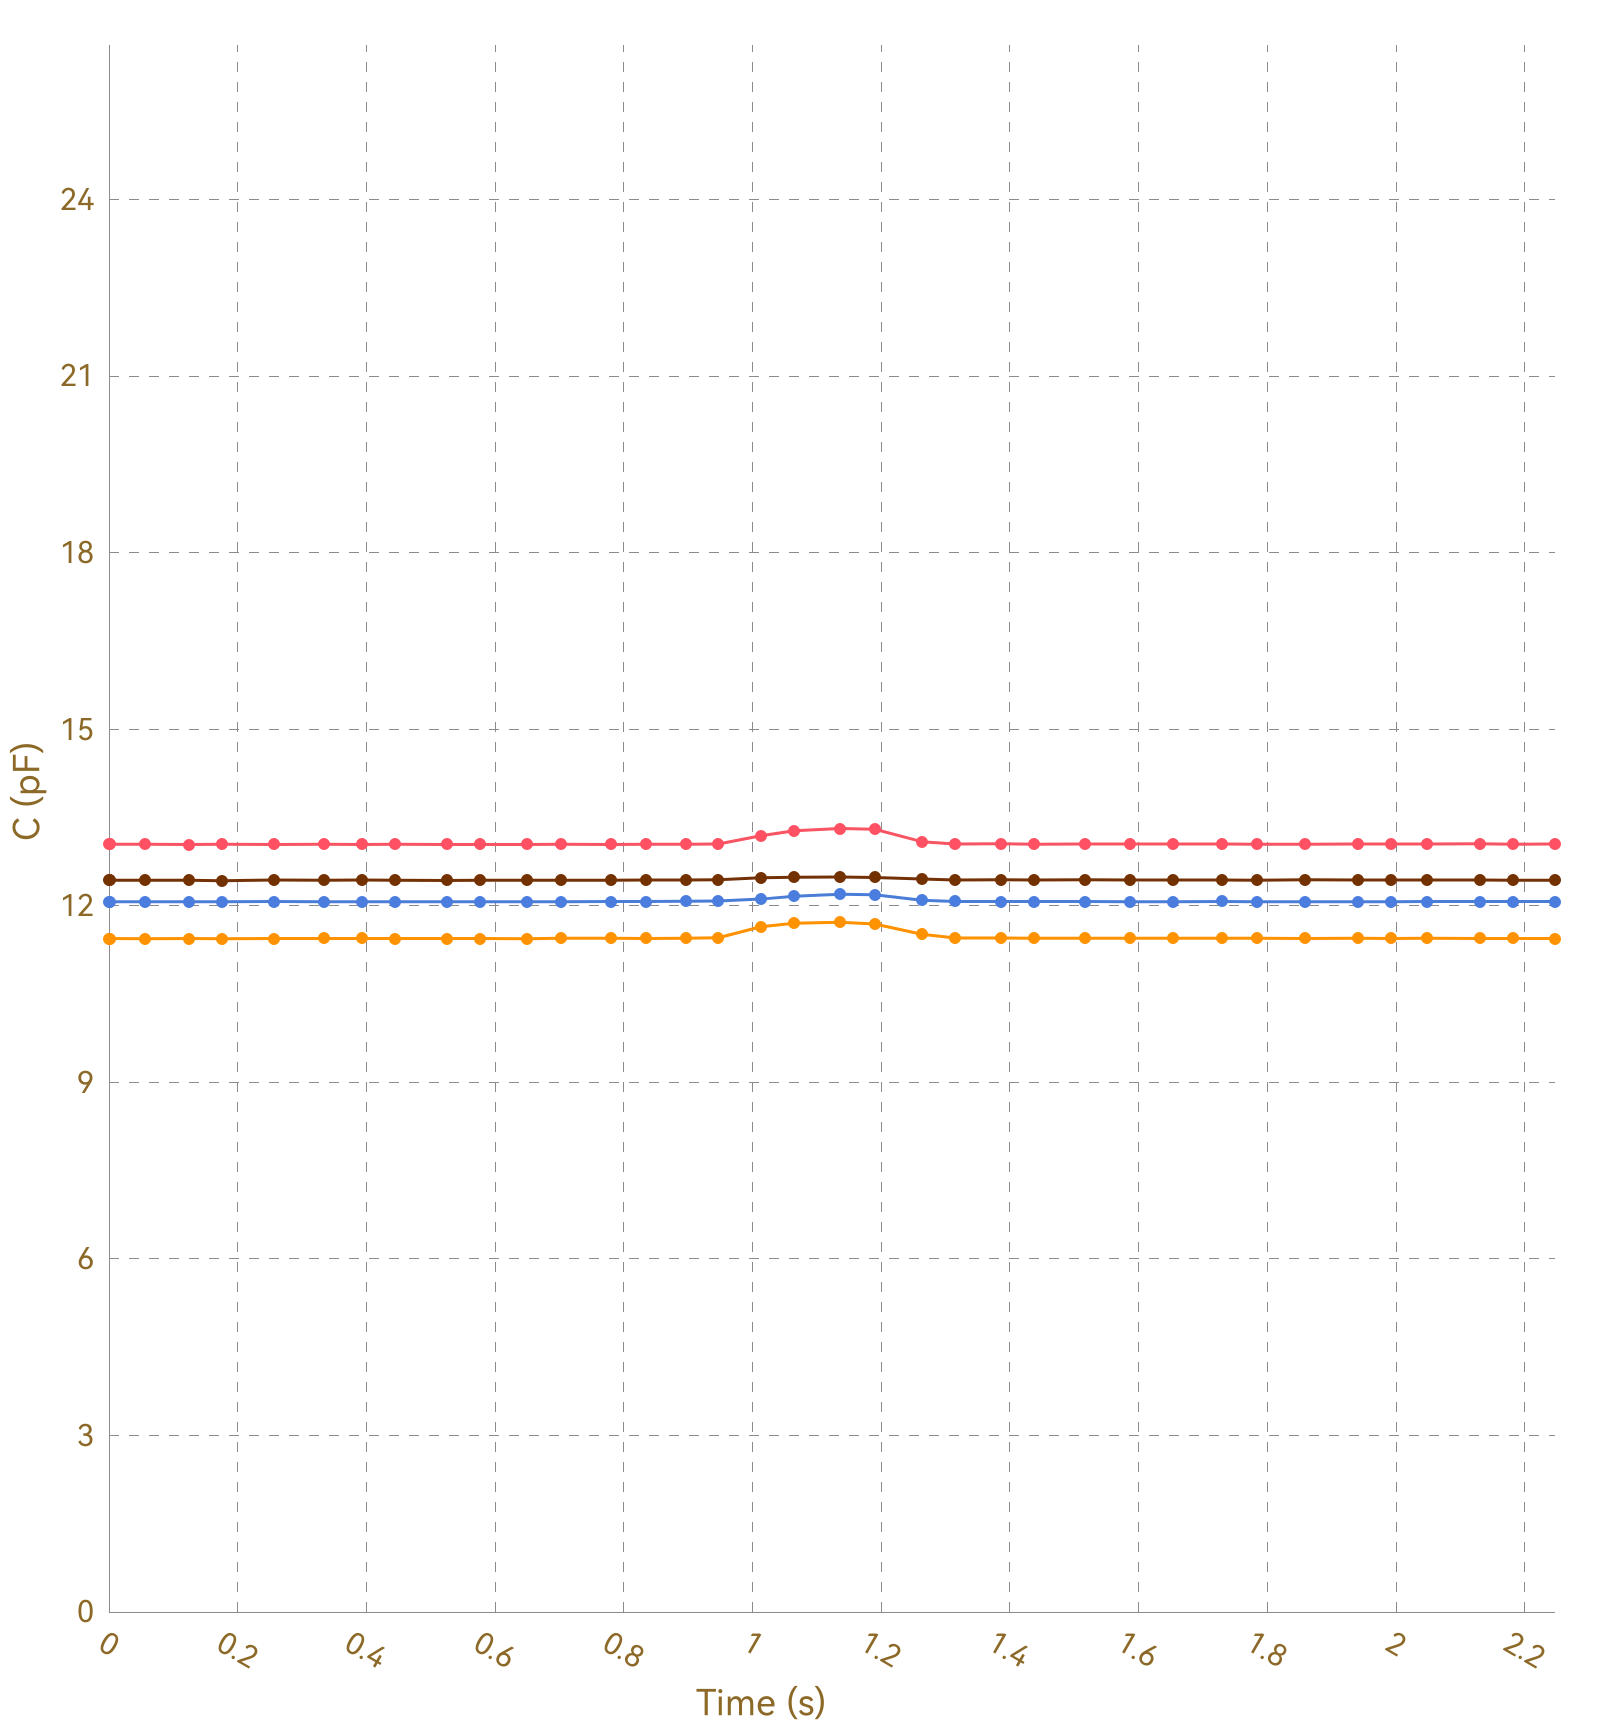

Data behind this chart, as committed beside it:
, Ch1, , Ch2, , Ch3, , Ch4, , Ch5, , Ch6, , Ch7, , Ch8, 
Time (s), C (pF), ΔC/C0 (%), C (pF), ΔC/C0 (%), C (pF), ΔC/C0 (%), C (pF), ΔC/C0 (%), C (pF), ΔC/C0 (%), C (pF), ΔC/C0 (%), C (pF), ΔC/C0 (%), C (pF), ΔC/C0 (%)
0.005, 13.05, 0.0000, 11.44, 0.0000, 12.07, 0.0000, 12.43, 0.0000, OL, OL, OL, OL, OL, OL, 0.0000, 0.0000
0.012, 13.04, 0.0000, 11.44, 0.0000, 12.07, 0.0000, 12.43, 0.0000, OL, OL, OL, OL, OL, OL, 0.0000, 0.0000
0.041, 13.05, 0.0000, 11.44, 0.0000, 12.07, 0.0000, 12.43, 0.0000, OL, OL, OL, OL, OL, OL, 0.0000, 0.0000
0.044, 13.05, 0.0000, 11.44, 0.0000, 12.07, 0.0000, 12.44, 0.0000, OL, OL, OL, OL, OL, OL, 0.0000, 0.0000
0.047, 13.04, 0.0000, 11.44, 0.0000, 12.07, 0.0000, 12.43, 0.0000, OL, OL, OL, OL, OL, OL, 0.0000, 0.0000
0.049, 13.04, 0.0000, 11.44, 0.0000, 12.07, 0.0000, 12.43, 0.0000, OL, OL, OL, OL, OL, OL, 0.0000, 0.0000
0.056, 13.05, 0.0000, 11.44, 0.0000, 12.07, 0.0000, 12.44, 0.0000, OL, OL, OL, OL, OL, OL, 0.0000, 0.0000
0.086, 13.05, 0.0000, 11.44, 0.0000, 12.07, 0.0000, 12.44, 0.0000, OL, OL, OL, OL, OL, OL, 0.0000, 0.0000
0.089, 13.05, 0.0000, 11.44, 0.0000, 12.07, 0.0000, 12.44, 0.0000, OL, OL, OL, OL, OL, OL, 0.0000, 0.0000
0.092, 13.04, 0.0000, 11.44, 0.0000, 12.07, 0.0000, 12.43, 0.0000, OL, OL, OL, OL, OL, OL, 0.0000, 0.0000
0.094, 13.04, 0.0000, 11.44, 0.0000, 12.07, 0.0000, 12.43, 0.0000, OL, OL, OL, OL, OL, OL, 0.0000, 0.0000
0.124, 13.05, 0.0000, 11.44, 0.0000, 12.07, 0.0000, 12.44, 0.0000, OL, OL, OL, OL, OL, OL, 0.0000, 0.0000
0.128, 13.04, 0.0000, 11.44, 0.0000, 12.07, 0.0000, 12.44, 0.0000, OL, OL, OL, OL, OL, OL, 0.0000, 0.0000
0.137, 13.05, 0.0000, 11.44, 0.0000, 12.07, 0.0000, 12.44, 0.0000, OL, OL, OL, OL, OL, OL, 0.0000, 0.0000
0.139, 13.04, 0.0000, 11.44, 0.0000, 12.07, 0.0000, 12.43, 0.0000, OL, OL, OL, OL, OL, OL, 0.0000, 0.0000
0.170, 13.05, 0.0000, 11.44, 0.0000, 12.07, 0.0000, 12.43, 0.0000, OL, OL, OL, OL, OL, OL, 0.0000, 0.0000
0.172, 13.04, 0.0000, 11.44, 0.0000, 12.07, 0.0000, 12.44, 0.0000, OL, OL, OL, OL, OL, OL, 0.0000, 0.0000
0.175, 13.04, 0.0000, 11.44, 0.0000, 12.07, 0.0000, 12.44, 0.0000, OL, OL, OL, OL, OL, OL, 0.0000, 0.0000
0.177, 13.04, 0.0000, 11.44, 0.0000, 12.07, 0.0000, 12.44, 0.0000, OL, OL, OL, OL, OL, OL, 0.0000, 0.0000
0.207, 13.04, 0.0000, 11.44, 0.0000, 12.07, 0.0000, 12.44, 0.0000, OL, OL, OL, OL, OL, OL, 0.0000, 0.0000
0.210, 13.05, 0.0000, 11.44, 0.0000, 12.07, 0.0000, 12.43, 0.0000, OL, OL, OL, OL, OL, OL, 0.0000, 0.0000
0.213, 13.04, 0.0000, 11.44, 0.0000, 12.07, 0.0000, 12.43, 0.0000, OL, OL, OL, OL, OL, OL, 0.0000, 0.0000
0.215, 13.04, 0.0000, 11.44, 0.0000, 12.07, 0.0000, 12.43, 0.0000, OL, OL, OL, OL, OL, OL, 0.0000, 0.0000
0.256, 13.05, 0.0000, 11.44, 0.0000, 12.07, 0.0000, 12.43, 0.0000, OL, OL, OL, OL, OL, OL, 0.0000, 0.0000
0.259, 13.04, 0.0000, 11.44, 0.0000, 12.07, 0.0000, 12.43, 0.0000, OL, OL, OL, OL, OL, OL, 0.0000, 0.0000
0.262, 13.05, 0.0000, 11.44, 0.0000, 12.07, 0.0000, 12.44, 0.0000, OL, OL, OL, OL, OL, OL, 0.0000, 0.0000
0.278, 13.04, 0.0000, 11.44, 0.0000, 12.07, 0.0000, 12.44, 0.0000, OL, OL, OL, OL, OL, OL, 0.0000, 0.0000
0.284, 13.05, 0.0000, 11.44, 0.0000, 12.07, 0.0000, 12.44, 0.0000, OL, OL, OL, OL, OL, OL, 0.0000, 0.0000
0.287, 13.04, 0.0000, 11.44, 0.0000, 12.07, 0.0000, 12.44, 0.0000, OL, OL, OL, OL, OL, OL, 0.0000, 0.0000
0.289, 13.04, 0.0000, 11.44, 0.0000, 12.07, 0.0000, 12.43, 0.0000, OL, OL, OL, OL, OL, OL, 0.0000, 0.0000
0.299, 13.05, 0.0000, 11.45, 0.0000, 12.07, 0.0000, 12.43, 0.0000, OL, OL, OL, OL, OL, OL, 0.0000, 0.0000
0.304, 13.04, 0.0000, 11.44, 0.0000, 12.07, 0.0000, 12.44, 0.0000, OL, OL, OL, OL, OL, OL, 0.0000, 0.0000
0.334, 13.04, 0.0000, 11.44, 0.0000, 12.07, 0.0000, 12.44, 0.0000, OL, OL, OL, OL, OL, OL, 0.0000, 0.0000
0.338, 13.05, 0.0000, 11.44, 0.0000, 12.07, 0.0000, 12.43, 0.0000, OL, OL, OL, OL, OL, OL, 0.0000, 0.0000
0.340, 13.05, 0.0000, 11.44, 0.0000, 12.07, 0.0000, 12.43, 0.0000, OL, OL, OL, OL, OL, OL, 0.0000, 0.0000
0.366, 13.05, 0.0000, 11.44, 0.0000, 12.07, 0.0000, 12.43, 0.0000, OL, OL, OL, OL, OL, OL, 0.0000, 0.0000
0.368, 13.05, 0.0000, 11.45, 0.0000, 12.07, 0.0000, 12.43, 0.0000, OL, OL, OL, OL, OL, OL, 0.0000, 0.0000
0.393, 13.05, 0.0000, 11.45, 0.0000, 12.07, 0.0000, 12.43, 0.0000, OL, OL, OL, OL, OL, OL, 0.0000, 0.0000
0.395, 13.04, 0.0000, 11.44, 0.0000, 12.07, 0.0000, 12.43, 0.0000, OL, OL, OL, OL, OL, OL, 0.0000, 0.0000
0.402, 13.05, 0.0000, 11.44, 0.0000, 12.07, 0.0000, 12.44, 0.0000, OL, OL, OL, OL, OL, OL, 0.0000, 0.0000
0.405, 13.04, 0.0000, 11.44, 0.0000, 12.07, 0.0000, 12.43, 0.0000, OL, OL, OL, OL, OL, OL, 0.0000, 0.0000
0.410, 13.05, 0.0000, 11.45, 0.0000, 12.07, 0.0000, 12.44, 0.0000, OL, OL, OL, OL, OL, OL, 0.0000, 0.0000
0.439, 13.04, 0.0000, 11.45, 0.0000, 12.07, 0.0000, 12.44, 0.0000, OL, OL, OL, OL, OL, OL, 0.0000, 0.0000
0.443, 13.05, 0.0000, 11.44, 0.0000, 12.07, 0.0000, 12.43, 0.0000, OL, OL, OL, OL, OL, OL, 0.0000, 0.0000
0.445, 13.04, 0.0000, 11.45, 0.0000, 12.07, 0.0000, 12.44, 0.0000, OL, OL, OL, OL, OL, OL, 0.0000, 0.0000
0.448, 13.04, 0.0000, 11.44, 0.0000, 12.07, 0.0000, 12.44, 0.0000, OL, OL, OL, OL, OL, OL, 0.0000, 0.0000
0.478, 13.04, 0.0000, 11.44, 0.0000, 12.07, 0.0000, 12.43, 0.0000, OL, OL, OL, OL, OL, OL, 0.0000, 0.0000
0.482, 13.05, 0.0000, 11.45, 0.0000, 12.07, 0.0000, 12.43, 0.0000, OL, OL, OL, OL, OL, OL, 0.0000, 0.0000
0.484, 13.05, 0.0000, 11.45, 0.0000, 12.07, 0.0000, 12.44, 0.0000, OL, OL, OL, OL, OL, OL, 0.0000, 0.0000
0.487, 13.04, 0.0000, 11.45, 0.0000, 12.07, 0.0000, 12.44, 0.0000, OL, OL, OL, OL, OL, OL, 0.0000, 0.0000
0.490, 13.04, 0.0000, 11.44, 0.0000, 12.07, 0.0000, 12.44, 0.0000, OL, OL, OL, OL, OL, OL, 0.0000, 0.0000
0.525, 13.05, 0.0000, 11.44, 0.0000, 12.07, 0.0000, 12.44, 0.0000, OL, OL, OL, OL, OL, OL, 0.0000, 0.0000
0.528, 13.04, 0.0000, 11.44, 0.0000, 12.07, 0.0000, 12.43, 0.0000, OL, OL, OL, OL, OL, OL, 0.0000, 0.0000
0.534, 13.05, 0.0000, 11.44, 0.0000, 12.07, 0.0000, 12.43, 0.0000, OL, OL, OL, OL, OL, OL, 0.0000, 0.0000
0.538, 13.04, 0.0000, 11.45, 0.0000, 12.07, 0.0000, 12.43, 0.0000, OL, OL, OL, OL, OL, OL, 0.0000, 0.0000
0.567, 13.04, 0.0000, 11.45, 0.0000, 12.07, 0.0000, 12.44, 0.0000, OL, OL, OL, OL, OL, OL, 0.0000, 0.0000
0.571, 13.05, 0.0000, 11.45, 0.0000, 12.07, 0.0000, 12.44, 0.0000, OL, OL, OL, OL, OL, OL, 0.0000, 0.0000
0.573, 13.05, 0.0000, 11.44, 0.0000, 12.07, 0.0000, 12.43, 0.0000, OL, OL, OL, OL, OL, OL, 0.0000, 0.0000
0.577, 13.04, 0.0000, 11.44, 0.0000, 12.07, 0.0000, 12.43, 0.0000, OL, OL, OL, OL, OL, OL, 0.0000, 0.0000
... 179 more rows
